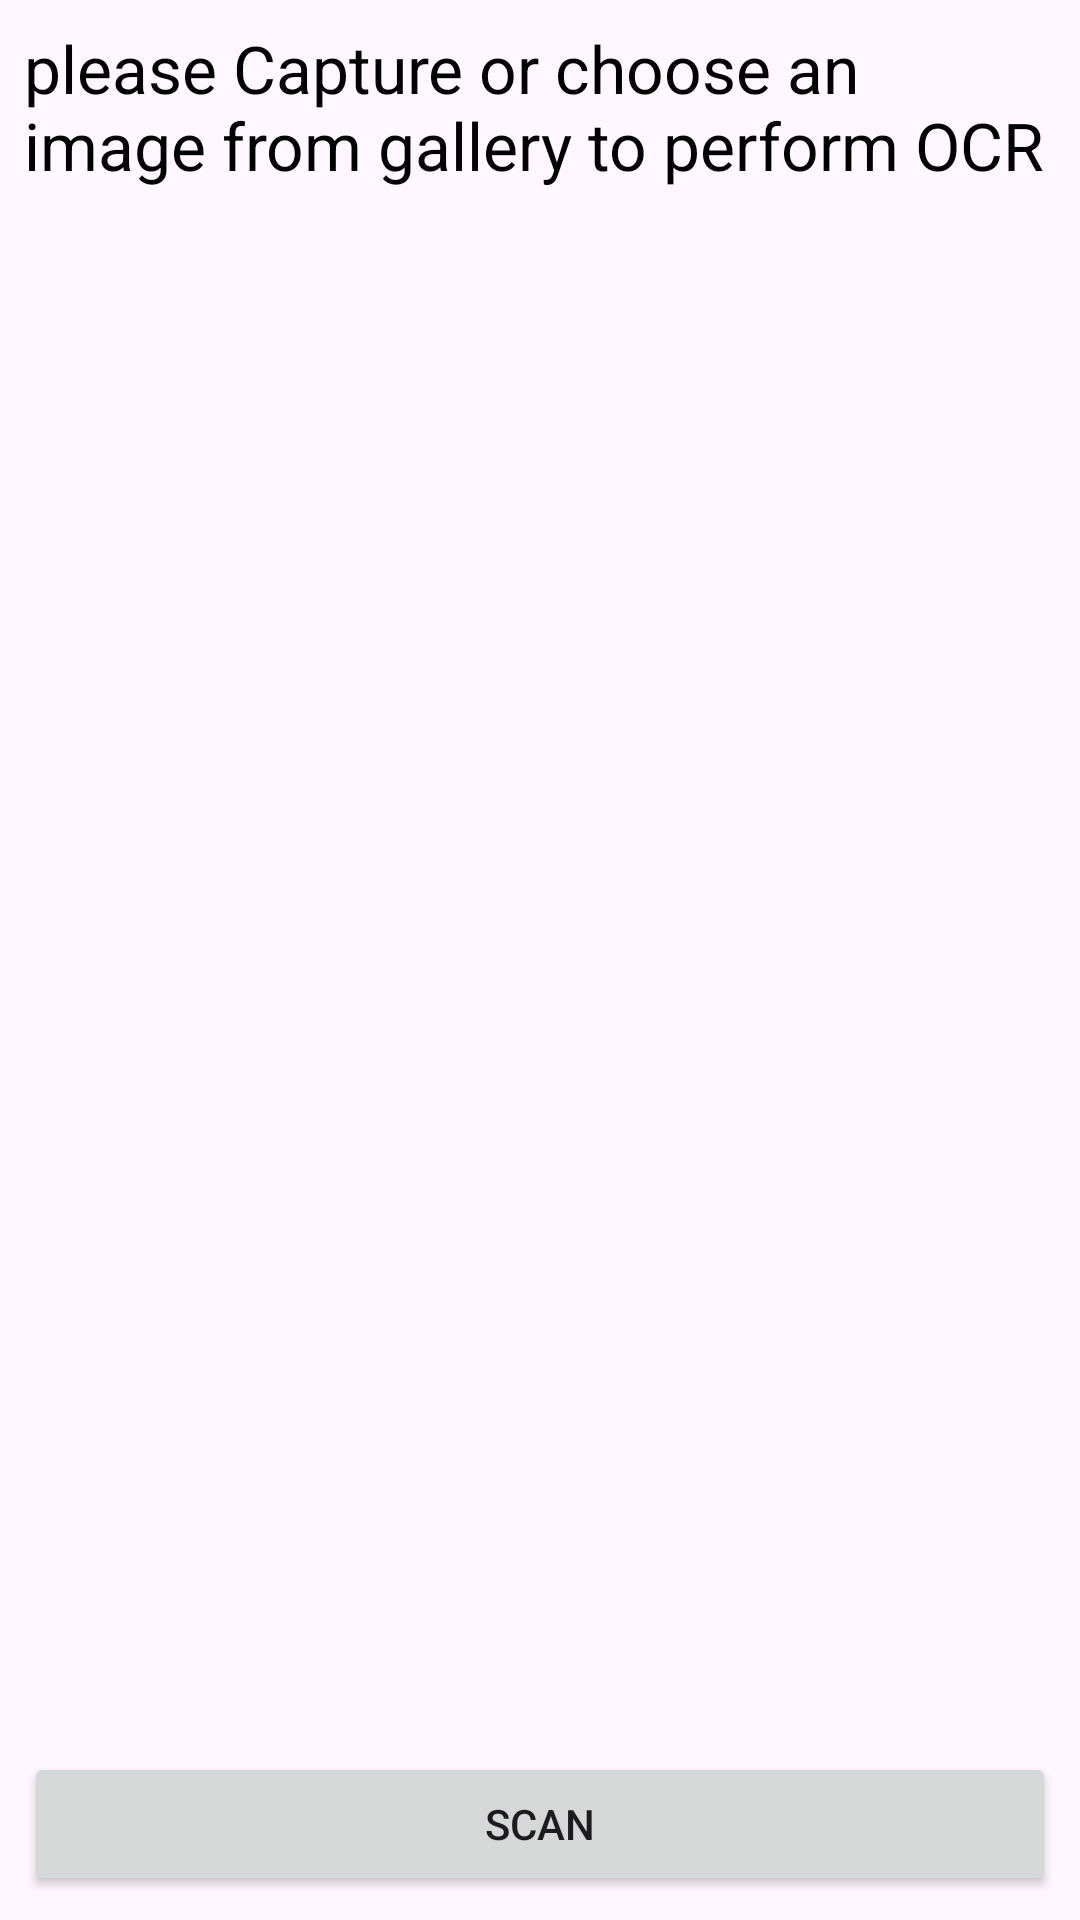

Layout XML and referenced resources for this Android screen:
<!-- AndroidManifest.xml: application theme Theme.EnvelopeBudgetApp -->
<!-- res/layout/activity_cam_scanner.xml -->
<?xml version="1.0" encoding="utf-8"?>
<RelativeLayout xmlns:android="http://schemas.android.com/apk/res/android"
    xmlns:tools="http://schemas.android.com/tools"
    android:layout_width="match_parent"
    android:layout_height="match_parent"
    tools:context=".controller.CameraActivity">
    <ScrollView
        android:layout_above="@+id/linear_holder"
        android:layout_alignParentTop="true"
        android:layout_margin="8dp"
        android:layout_width="match_parent"
        android:layout_height="match_parent">

        <TextView
            android:id="@+id/text_data"
            android:textSize="22sp"
            android:textColor="@color/black"
            android:text="please Capture or choose an image from gallery to perform OCR"
            android:layout_width="match_parent"
            android:layout_height="wrap_content"/>
    </ScrollView>
    <LinearLayout
        android:id="@+id/linear_holder"
        android:layout_alignParentBottom="true"
        android:layout_width="match_parent"
        android:layout_height="wrap_content">
        <Button
            android:id="@+id/button_capture"
            android:layout_width="0dp"
            android:layout_height="wrap_content"
            android:layout_weight="1"
            android:text="Scan"
            android:layout_margin="8dp"/>
    </LinearLayout>
</RelativeLayout>
<!-- resources referenced by this layout -->
<resources>
  <color name="black">#FF000000</color>
  <style name="Theme.EnvelopeBudgetApp" parent="Base.Theme.EnvelopeBudgetApp" />
  <style name="Base.Theme.EnvelopeBudgetApp" parent="Theme.Material3.DayNight.NoActionBar">
          
          
          <item name="colorPrimary">@color/lavender</item>
          <item name="colorPrimaryVariant">@color/lavender</item>
  
      </style>
  <color name="lavender">#8692f7</color>
</resources>
